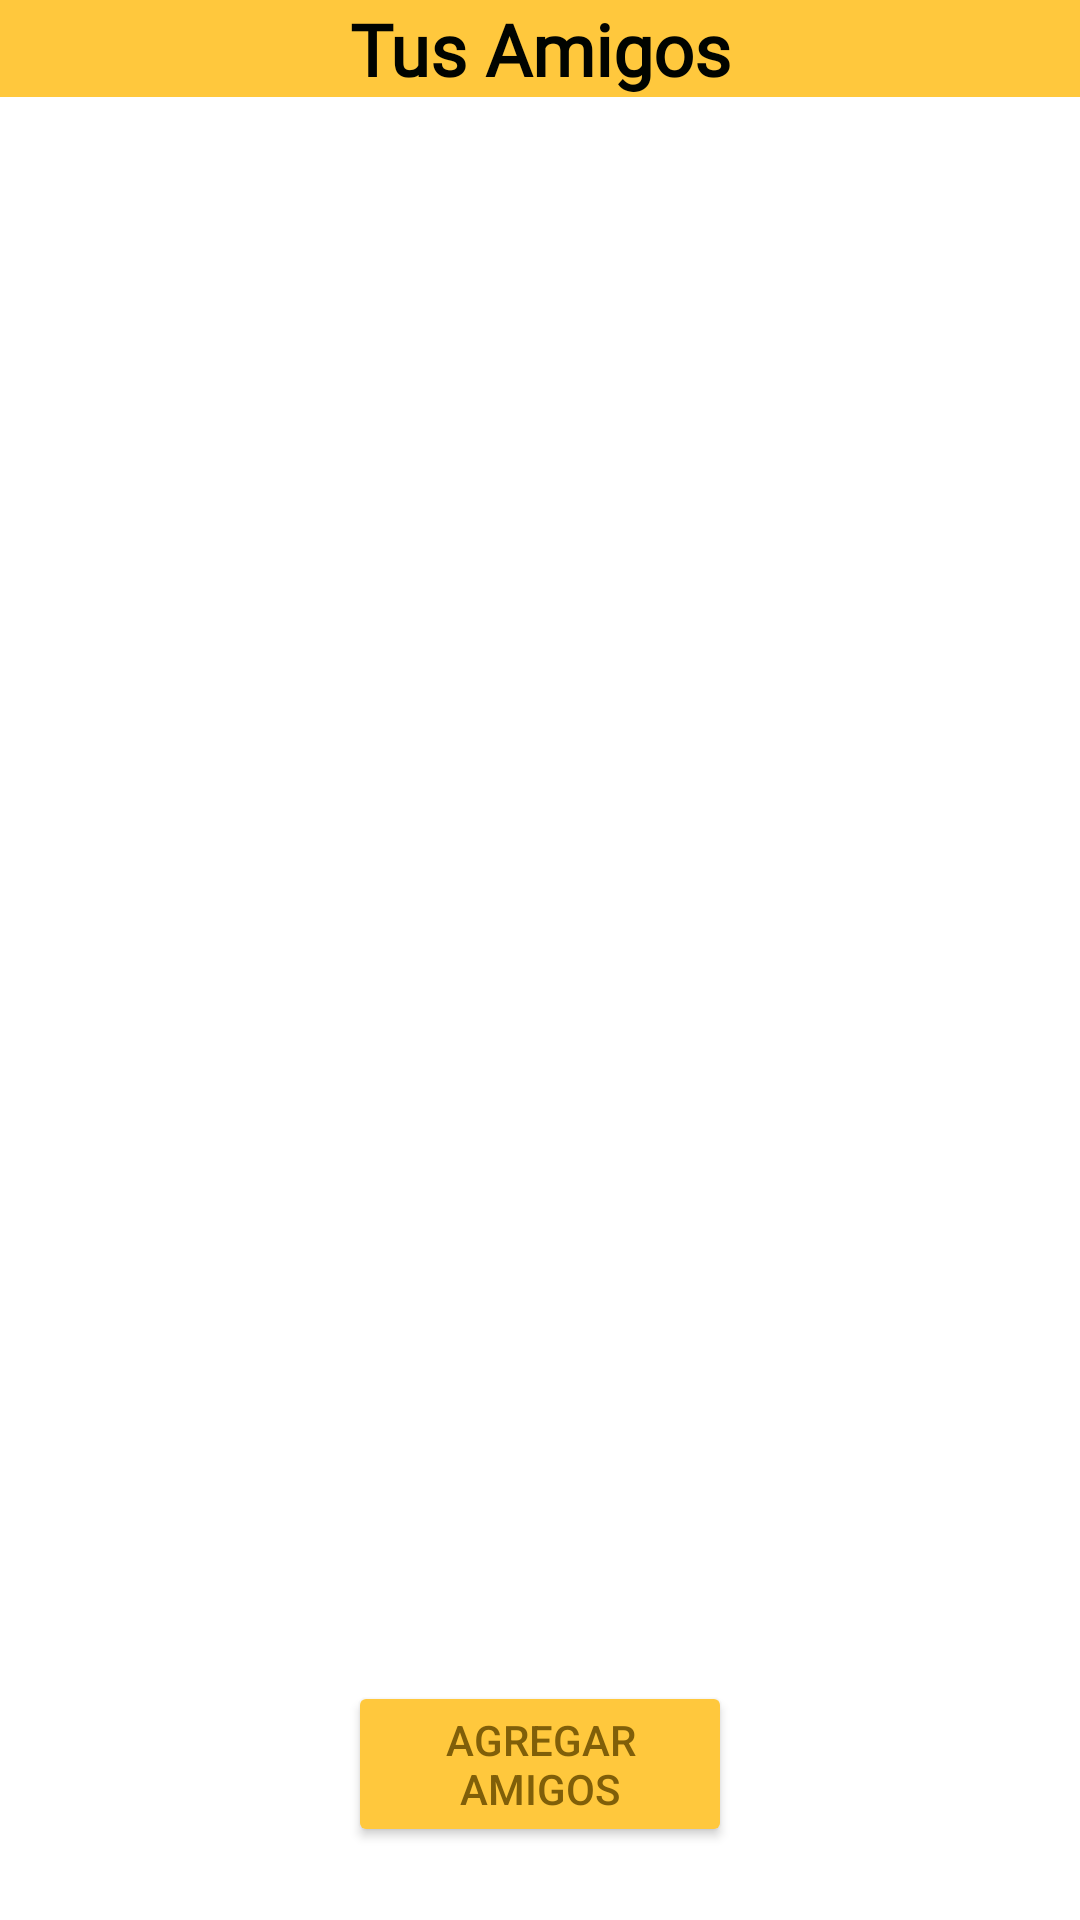

Here is an Android app screen rendered from its layout file. Give the layout XML and the strings, colors and styles it references.
<!-- AndroidManifest.xml: application theme Theme.SeekAndSolve -->
<!-- res/layout/activity_amigos.xml -->
<?xml version="1.0" encoding="utf-8"?>
<androidx.constraintlayout.widget.ConstraintLayout xmlns:android="http://schemas.android.com/apk/res/android"
    xmlns:app="http://schemas.android.com/apk/res-auto"
    xmlns:tools="http://schemas.android.com/tools"
    android:id="@+id/main"
    android:layout_width="match_parent"
    android:layout_height="match_parent"
    tools:context=".Logica.Amigos">

    <androidx.constraintlayout.widget.ConstraintLayout
        android:id="@+id/header_friends"
        android:layout_width="match_parent"
        android:layout_height="wrap_content"
        android:background="?android:attr/colorPrimary"
        app:layout_constraintTop_toTopOf="parent"
        app:layout_constraintStart_toStartOf="parent"
        app:layout_constraintEnd_toEndOf="parent"
        android:orientation="horizontal">

        <ImageButton
            android:id="@+id/backButton_friends"
            android:layout_width="wrap_content"
            android:layout_height="wrap_content"
            android:src="@drawable/baseline_arrow_back_24"
            android:background="?android:attr/selectableItemBackground"
            android:padding="15dp"
            android:contentDescription="@string/volver"
            app:layout_constraintTop_toTopOf="parent"
            app:layout_constraintStart_toStartOf="parent"/>


        <TextView
            android:id="@+id/titleFriends"
            android:layout_width="0dp"
            android:layout_height="wrap_content"
            android:layout_gravity="center"
            android:layout_weight="1"
            android:fontFamily="@font/lexend_font"
            android:gravity="center"
            android:text="@string/tus_amigos"
            android:textColor="@color/tertiaryColor"
            android:textSize="24sp"
            android:textStyle="bold"
            app:layout_constraintTop_toTopOf="parent"
            app:layout_constraintStart_toStartOf="parent"
            app:layout_constraintEnd_toEndOf="parent"
            app:layout_constraintBottom_toBottomOf="parent"/>

    </androidx.constraintlayout.widget.ConstraintLayout>

    <ListView
        android:id="@+id/amigosLv"
        android:layout_width="match_parent"
        android:layout_height="400dp"
        android:layout_marginTop="64dp"
        android:layout_marginStart="4dp"
        android:layout_marginEnd="4dp"
        app:layout_constraintTop_toBottomOf="@+id/header_friends" />

    <Button
        android:id="@+id/agregarAmigosBtn"
        android:layout_width="match_parent"
        android:layout_height="wrap_content"
        android:backgroundTint="@color/primaryColor"
        android:textColor="@color/buttonBlackColor"
        android:text="@string/agregar_amigos"
        android:layout_marginTop="64dp"
        android:layout_marginStart="116dp"
        android:layout_marginEnd="116dp"
        app:layout_constraintEnd_toEndOf="parent"
        app:layout_constraintStart_toStartOf="parent"
        app:layout_constraintTop_toBottomOf="@+id/amigosLv" />

</androidx.constraintlayout.widget.ConstraintLayout>
<!-- resources referenced by this layout -->
<resources>
  <color name="buttonBlackColor">#805f09</color>
  <color name="primaryColor">#FFC83D</color>
  <color name="tertiaryColor">#010400</color>
  <string name="agregar_amigos">Agregar Amigos</string>
  <string name="tus_amigos">Tus Amigos</string>
  <string name="volver">Volver</string>
  <style name="Theme.SeekAndSolve" parent="Base.Theme.SeekAndSolve" />
  <style name="Base.Theme.SeekAndSolve" parent="Theme.Material3.DayNight.NoActionBar">
          
          <item name="colorPrimary">@color/primaryColor</item> 
          <item name="colorPrimaryVariant">@color/primaryColor</item> 
          <item name="colorOnPrimary">@color/white</item> 
  
          
          <item name="colorSecondary">@color/secondaryColor</item> 
          <item name="colorOnSecondary">@color/white</item> 
  
          
          <item name="colorTertiary">@color/tertiaryColor</item> 
          <item name="colorError">@color/dangerColor</item> 
  
          
          <item name="android:colorBackground">@color/white</item> 
  
          
  
          <item name="android:statusBarColor">@color/primaryColor</item>
  
          
          <item name="android:textColor">@color/tertiaryColor</item>
      </style>
  <color name="white">#FFFFFF</color>
  <color name="secondaryColor">#3D73FF</color>
  <color name="dangerColor">#DE3B40</color>
</resources>
